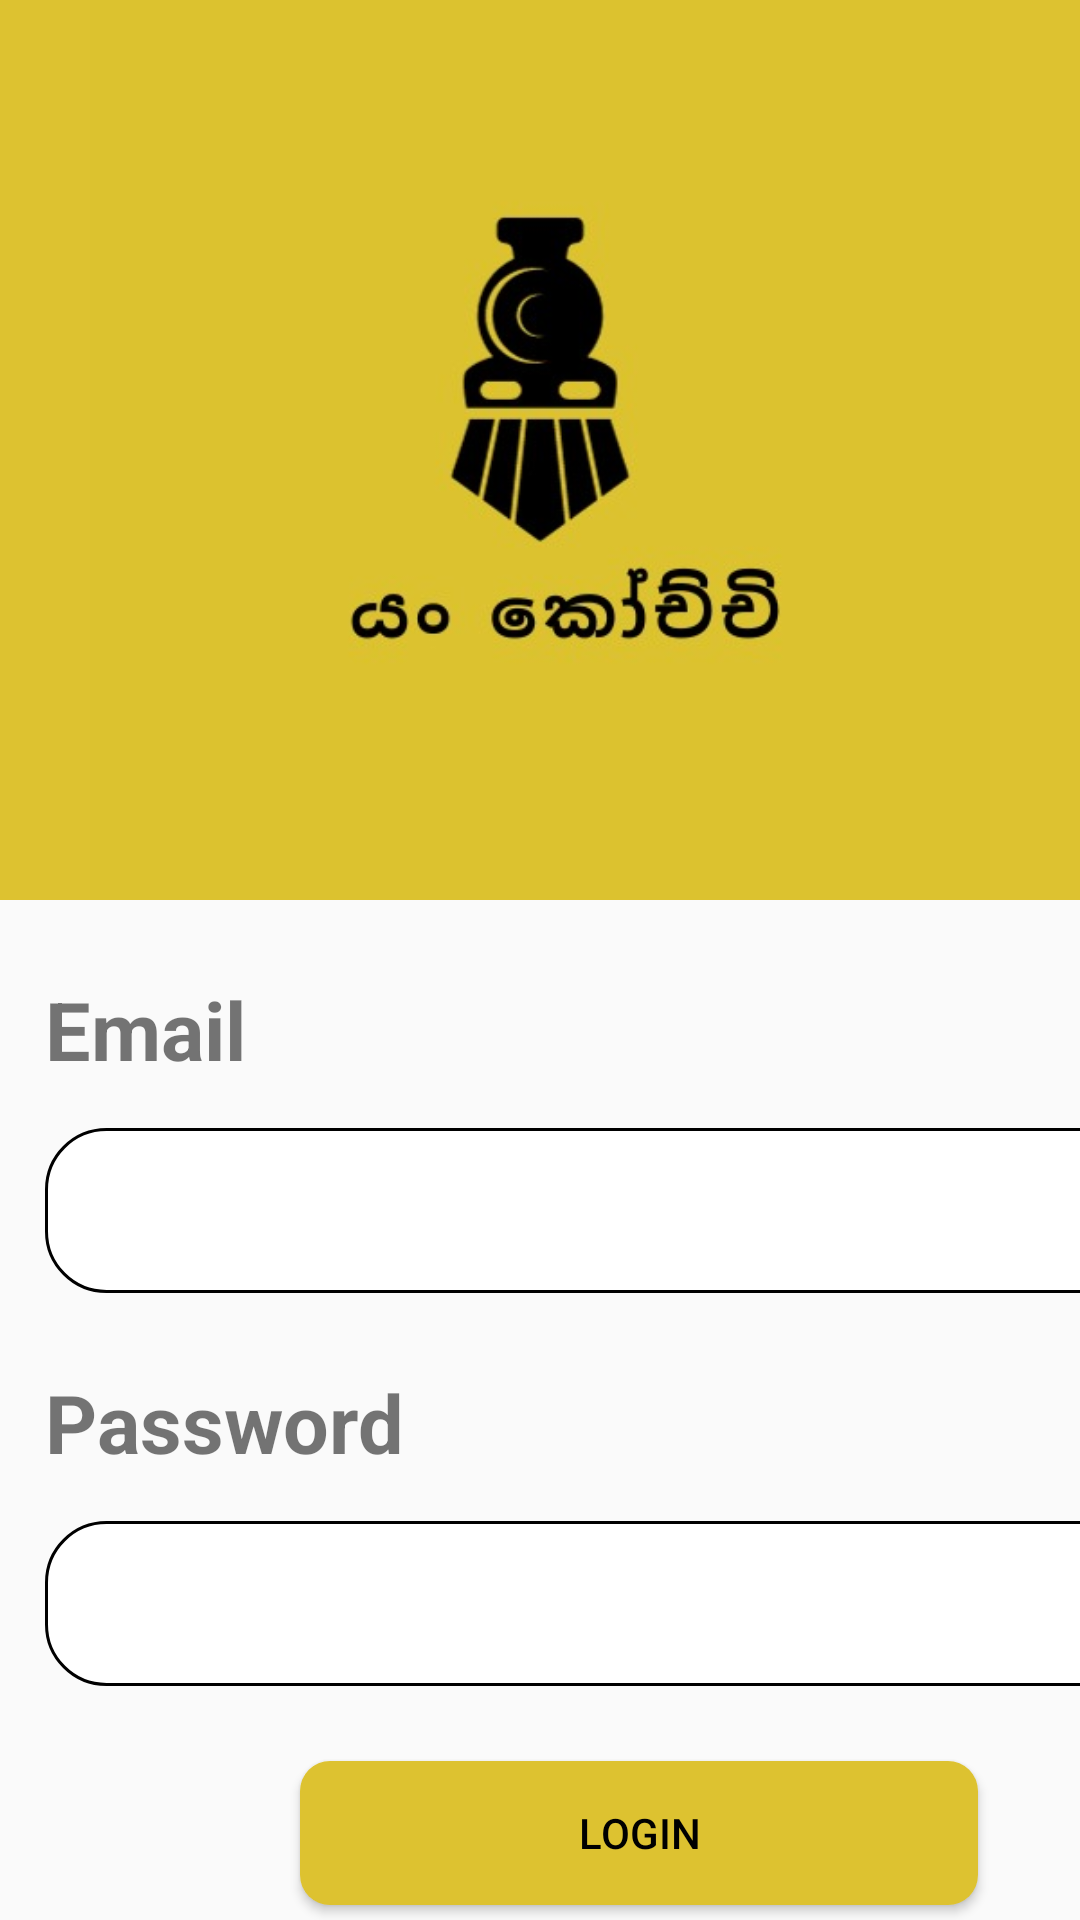

This screen was rendered from an Android layout file. Write that file and the resources it references.
<!-- AndroidManifest.xml: application theme Theme.AppCompat.DayNight.NoActionBar -->
<!-- res/layout/activity_main.xml -->
<?xml version="1.0" encoding="utf-8"?>
<RelativeLayout xmlns:android="http://schemas.android.com/apk/res/android"
    xmlns:app="http://schemas.android.com/apk/res-auto"
    xmlns:tools="http://schemas.android.com/tools"
    android:layout_width="match_parent"
    android:layout_height="match_parent"

    tools:context=".activities.MainActivity">

<LinearLayout
    android:layout_width="match_parent"
    android:layout_height="300dp"
    android:background="@color/theme">

    <ImageView
        android:layout_width="wrap_content"
        android:layout_height="wrap_content"
        android:src="@drawable/downlogo"/>
</LinearLayout>

<LinearLayout
    android:layout_width="match_parent"
    android:layout_height="500dp"
    android:layout_marginTop="300dp"
    android:orientation="vertical">
    <TextView
        android:layout_width="wrap_content"
        android:layout_height="wrap_content"
        android:text="Email"
        android:textStyle="bold"
        android:textSize="27dp"
        android:layout_marginLeft="15dp"
        android:layout_marginTop="25dp"/>

    <EditText
        android:id="@+id/txt_email"
        android:layout_width="379dp"
        android:layout_height="55dp"
        android:layout_marginLeft="15dp"
        android:layout_marginTop="15dp"
        android:textSize="25dp"
        android:textStyle="bold"
        android:textAlignment="center"
        android:background="@drawable/round_corner" />
    <TextView
        android:layout_width="wrap_content"
        android:layout_height="wrap_content"
        android:text="Password"

        android:textStyle="bold"
        android:textSize="27dp"
        android:layout_marginLeft="15dp"
        android:layout_marginTop="25dp"/>

    <EditText
        android:id="@+id/txt_password"
        android:textAlignment="center"
        android:layout_width="376dp"
        android:layout_height="55dp"
        android:layout_marginLeft="15dp"
        android:textSize="25dp"
        android:textStyle="bold"
        android:inputType="textPassword"
        android:layout_marginTop="15dp"
        android:background="@drawable/round_corner" />

    <Button
        android:id="@+id/btn_login"
        android:layout_width="226dp"
        android:layout_height="wrap_content"
        android:layout_marginLeft="100dp"
        android:layout_marginTop="25dp"
        android:background="@drawable/roundedbutton"
        android:backgroundTint="@color/theme"
        android:text="LOGIN"
        android:textColor="@color/black" />

    <TextView
        android:layout_width="wrap_content"
        android:layout_height="wrap_content"
        android:text="Forgot Password?"
        android:textColor="@color/black"
        android:textStyle="bold"
        android:textSize="18dp"
        android:layout_marginTop="20dp"
        android:layout_marginLeft="125dp"
        />
    <TextView
        android:id="@+id/txt_register"
        android:layout_width="wrap_content"
        android:layout_height="wrap_content"
        android:text="Register New Account"
        android:textColor="@color/black"
        android:textStyle="bold"
        android:textSize="18dp"
        android:layout_marginTop="10dp"
        android:layout_marginLeft="115dp"
        />

</LinearLayout>
</RelativeLayout>
<!-- resources referenced by this layout -->
<resources>
  <color name="black">#FF000000</color>
  <color name="theme">#DDC230</color>
  <!-- drawable downlogo: jpeg bitmap (drawable, 17496 bytes) -->
  <!-- drawable round_corner (drawable) -->
  <?xml version="1.0" encoding="utf-8"?>
  <shape
      android:shape="rectangle"
      xmlns:android="http://schemas.android.com/apk/res/android">
  <stroke android:color="@color/black" android:width="1dp"/>
      <solid android:color="@color/white"/>
      <corners android:radius="20dp"/>
  
  </shape>
  <!-- drawable roundedbutton (drawable) -->
  <?xml version="1.0" encoding="utf-8"?>
  <shape
      android:shape="rectangle"
      xmlns:android="http://schemas.android.com/apk/res/android">
      <solid android:color="@color/theme"/>
      <corners android:radius="10dp"/>
  
  </shape>
  <color name="white">#FFFFFFFF</color>
</resources>
